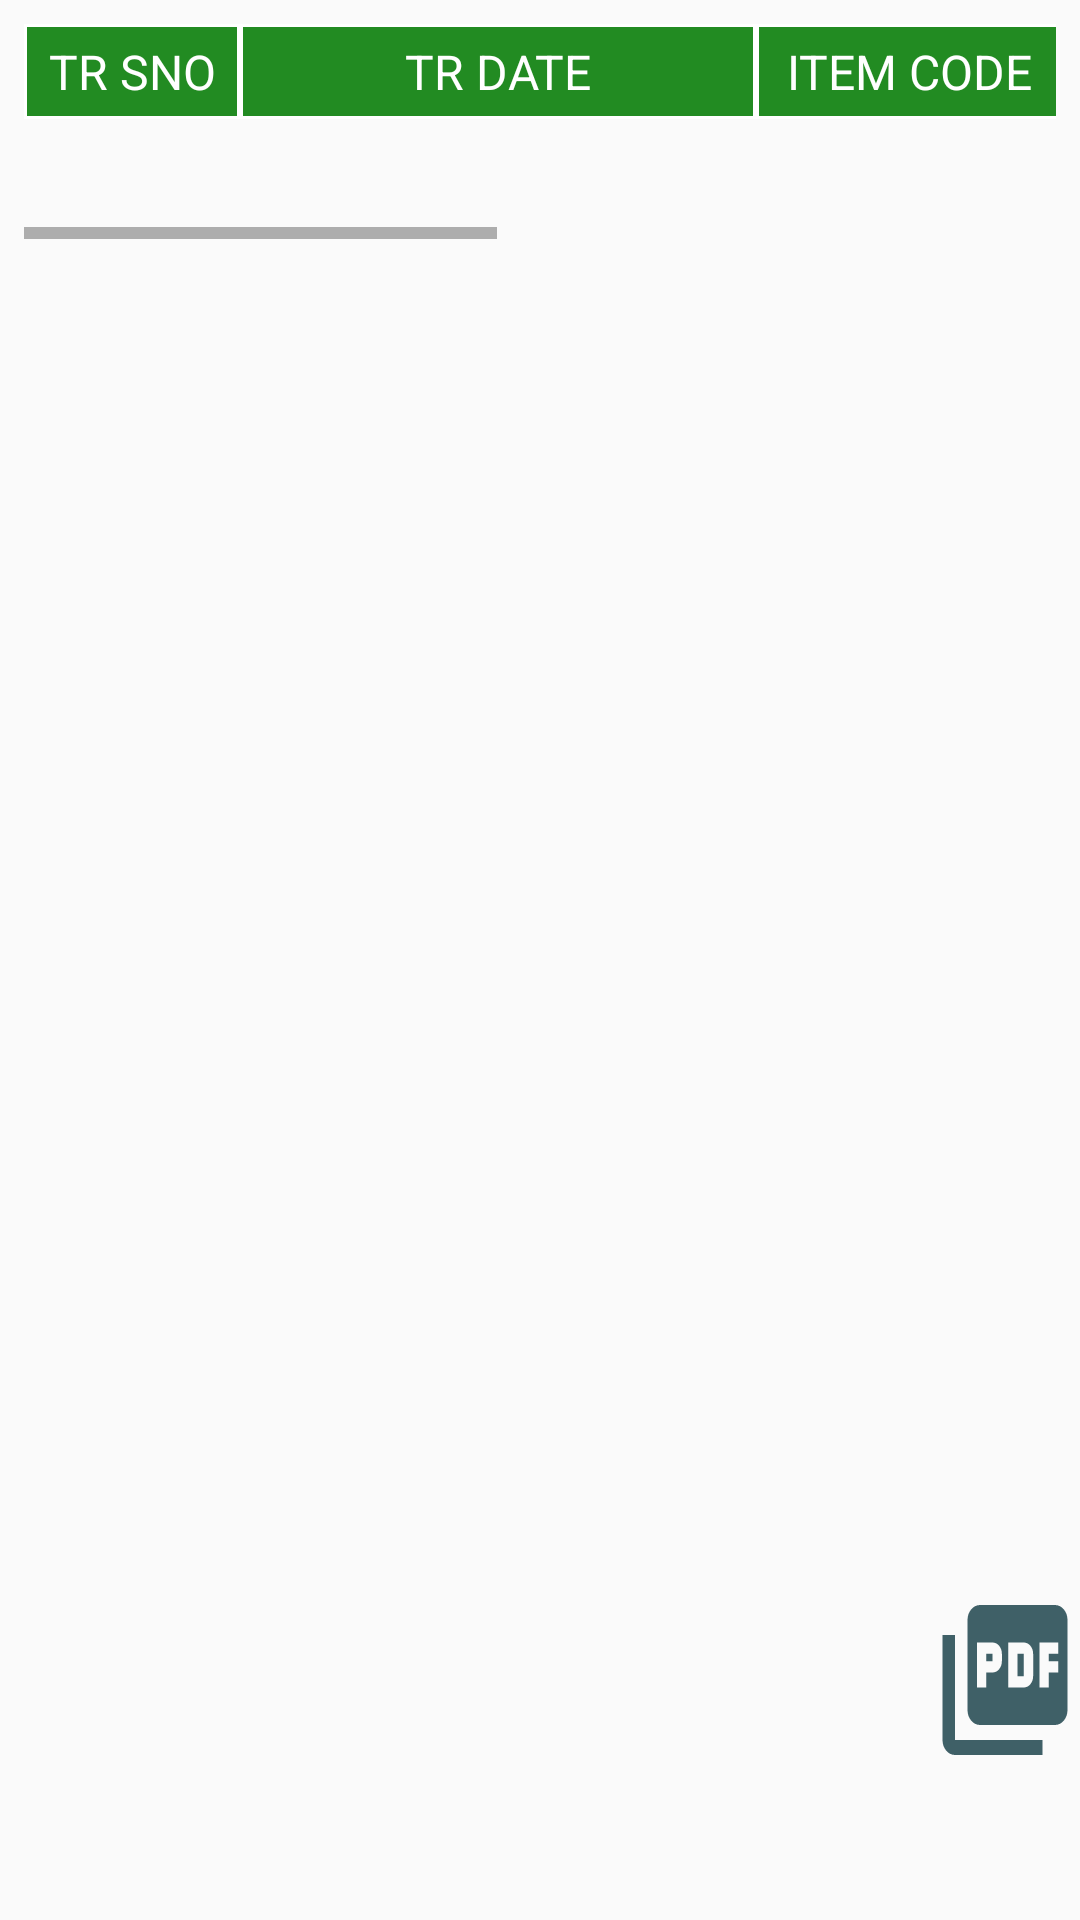

Layout XML and referenced resources for this Android screen:
<!-- AndroidManifest.xml: application theme Theme.BakeryApp -->
<!-- res/layout/return_report_fragment.xml -->
<?xml version="1.0" encoding="utf-8"?>
<RelativeLayout
    xmlns:android="http://schemas.android.com/apk/res/android"
    xmlns:tools="http://schemas.android.com/tools"
    android:layout_width="match_parent"
    android:layout_height="match_parent"
    android:orientation="vertical"
    android:weightSum="1"
    android:background="#FAFAFA"
    tools:context="com.ssinfomate.bakeryapp.ui.returnreport.ReturnReportFragment">

    <androidx.appcompat.widget.LinearLayoutCompat
        android:layout_width="match_parent"
        android:orientation="vertical"
        android:padding="8dp"
        android:layout_marginBottom="50dp"
        android:layout_height="wrap_content">
        <HorizontalScrollView
            android:layout_width="match_parent"
            android:layout_height="wrap_content"
            android:layout_margin="0dp"
            android:padding="0dp">

            <LinearLayout
                android:id="@+id/layout_customer_list"
                android:layout_width="match_parent"
                android:layout_height="match_parent"
                android:orientation="vertical"
                android:weightSum="1">

                <LinearLayout
                    android:layout_width="match_parent"
                    android:layout_height="wrap_content"
                    android:layout_weight="0.01"
                    android:background="#ffffff"
                    android:orientation="horizontal">

                    

                    <TextView
                        android:layout_width="70dp"
                        android:layout_height="wrap_content"
                        android:gravity="center_horizontal"
                        android:padding="4dp"
                        android:textSize="16sp"
                        android:layout_margin="1dp"
                        android:text="TR SNO"
                        android:background="#228B22"
                        android:textColor="@android:color/white" />

                    <TextView
                        android:layout_width="170dp"
                        android:layout_height="wrap_content"
                        android:gravity="center_horizontal"
                        android:padding="4dp"
                        android:textSize="16sp"
                        android:layout_margin="1dp"
                        android:text="TR DATE"
                        android:background="#228B22"
                        android:textColor="@android:color/white"/>

                    <TextView
                        android:layout_width="100dp"
                        android:layout_height="wrap_content"
                        android:gravity="center_horizontal"
                        android:padding="4dp"
                        android:textSize="16sp"
                        android:layout_margin="1dp"
                        android:text="ITEM CODE"
                        android:background="#228B22"
                        android:textColor="@android:color/white" />
                    <TextView
                        android:layout_width="300dp"
                        android:layout_height="wrap_content"
                        android:gravity="center_horizontal"
                        android:layout_margin="1dp"
                        android:padding="4dp"
                        android:textSize="16sp"
                        android:text="ITEM DESCRIPTION"
                        android:background="#228B22"
                        android:textColor="@android:color/white" />
                    <TextView
                        android:layout_width="100dp"
                        android:layout_height="wrap_content"
                        android:gravity="center_horizontal"
                        android:padding="4dp"
                        android:textSize="16sp"
                        android:layout_margin="1dp"
                        android:text="QUANTITY"
                        android:background="#228B22"
                        android:textColor="@android:color/white"/>

                </LinearLayout>

                <androidx.recyclerview.widget.RecyclerView
                    android:layout_width="match_parent"
                    android:layout_height="wrap_content"
                    android:id="@+id/recycle_return_list"
                    android:layout_marginBottom="40dp"
                    android:orientation="horizontal"
                    tools:listitem="@layout/row_return_list"

                    />

            </LinearLayout>
        </HorizontalScrollView>

    </androidx.appcompat.widget.LinearLayoutCompat>

    <Button
        android:id="@+id/button_create_pdf"
        android:layout_width="50dp"
        android:layout_height="60dp"
        android:layout_alignParentRight="true"
        android:layout_alignParentBottom="true"
        android:layout_gravity="right"
        android:layout_marginBottom="50dp"
        android:gravity="center"
        android:background="@drawable/ic_baseline_picture_as_pdf_24"
        />

</RelativeLayout>
<!-- res/layout/row_return_list.xml (included above) -->
<?xml version="1.0" encoding="utf-8"?>
<LinearLayout xmlns:android="http://schemas.android.com/apk/res/android"
    android:layout_width="match_parent"
    android:orientation="vertical"
    android:layout_height="wrap_content"
    android:background="@drawable/row_background">

    <LinearLayout
        android:id="@+id/layout_customer_list"
        android:layout_width="match_parent"
        android:layout_height="wrap_content"
        android:orientation="vertical"
        android:elevation="1dp"
        android:weightSum="1">

        <LinearLayout
            android:layout_width="match_parent"
            android:layout_height="wrap_content"
            android:layout_weight="0.01"
            android:background="#000000"
            android:orientation="horizontal">
            


            <TextView
                android:id="@+id/text_row_return_TRSNO"
                android:layout_width="70dp"
                android:layout_height="40dp"
                android:gravity="center_horizontal"
                android:padding="8dp"
                android:text="23"
                android:layout_margin="1dp"
                android:background="#ffffff"
                android:textSize="16sp"
                android:textColor="@android:color/black"/>

            <TextView
                android:id="@+id/text_row_return_TRDATE"
                android:layout_width="170dp"
                android:layout_height="40dp"
                android:gravity="center_horizontal"
                android:padding="8dp"
                android:text="2/14/2022"
                android:layout_margin="1dp"
                android:background="#ffffff"
                android:textSize="16sp"
                android:textColor="@android:color/black" />

            <TextView
                android:id="@+id/text_row_return_ITEMID"
                android:layout_width="100dp"
                android:layout_height="40dp"
                android:gravity="center_horizontal"
                android:padding="8dp"
                android:text="5"
                android:layout_margin="1dp"
                android:background="#ffffff"
                android:textSize="16sp"
                android:textColor="@android:color/black"/>
            <TextView
              android:id="@+id/text_row_return_SRNO"
              android:layout_width="300dp"
              android:layout_height="40dp"
              android:padding="8dp"
              android:text="25"
              android:layout_margin="1dp"
              android:background="#ffffff"
              android:textSize="16sp"
              android:textColor="@android:color/black"/>
            <TextView
                android:id="@+id/text_row_return_QUANTITY"
                android:layout_width="100dp"
                android:layout_height="40dp"
                android:gravity="center_horizontal"
                android:padding="8dp"
                android:text="60"
                android:layout_margin="1dp"
                android:background="#ffffff"
                android:textSize="16sp"
                android:textColor="@android:color/black"/>
        </LinearLayout>
    </LinearLayout>
</LinearLayout>
<!-- resources referenced by this layout -->
<resources>
  <!-- drawable ic_baseline_picture_as_pdf_24 (drawable) -->
  <vector android:height="24dp" android:tint="#3F6067"
      android:viewportHeight="24" android:viewportWidth="24"
      android:width="24dp" xmlns:android="http://schemas.android.com/apk/res/android">
      <path android:fillColor="@android:color/white" android:pathData="M20,2L8,2c-1.1,0 -2,0.9 -2,2v12c0,1.1 0.9,2 2,2h12c1.1,0 2,-0.9 2,-2L22,4c0,-1.1 -0.9,-2 -2,-2zM11.5,9.5c0,0.83 -0.67,1.5 -1.5,1.5L9,11v2L7.5,13L7.5,7L10,7c0.83,0 1.5,0.67 1.5,1.5v1zM16.5,11.5c0,0.83 -0.67,1.5 -1.5,1.5h-2.5L12.5,7L15,7c0.83,0 1.5,0.67 1.5,1.5v3zM20.5,8.5L19,8.5v1h1.5L20.5,11L19,11v2h-1.5L17.5,7h3v1.5zM9,9.5h1v-1L9,8.5v1zM4,6L2,6v14c0,1.1 0.9,2 2,2h14v-2L4,20L4,6zM14,11.5h1v-3h-1v3z"/>
  </vector>
  <style name="Theme.BakeryApp" parent="Theme.MaterialComponents.DayNight.DarkActionBar">
          
          
          <item name="colorPrimary">@color/colorPrimary</item>
          <item name="colorPrimaryVariant">@color/navy_blue</item>
          <item name="colorOnPrimary">@color/white</item>
          <item name="colorPrimaryDark">@color/colorPrimaryDark</item>
          <item name="colorAccent">@color/colorAccent</item>
          
          <item name="colorSecondary">@color/teal_200</item>
          <item name="colorSecondaryVariant">@color/teal_700</item>
          <item name="colorOnSecondary">@color/black</item>
          
          <item name="android:statusBarColor" tools:targetApi="l">?attr/colorPrimaryVariant</item>
          <item name="drawerArrowStyle">@style/MyDrawerArrowToggle</item>
          
      </style>
  <color name="colorPrimary">#302BB5</color>
  <color name="navy_blue">#3B82F0</color>
  <color name="white">#FFFFFFFF</color>
  <color name="colorPrimaryDark">#0975D5</color>
  <color name="colorAccent">#525252</color>
  <color name="teal_200">#FF03DAC5</color>
  <color name="teal_700">#FF018786</color>
  <color name="black">#FF000000</color>
  <style name="MyDrawerArrowToggle" parent="Widget.AppCompat.DrawerArrowToggle">
          <item name="color">@color/colorPrimaryDark</item>
      </style>
</resources>
